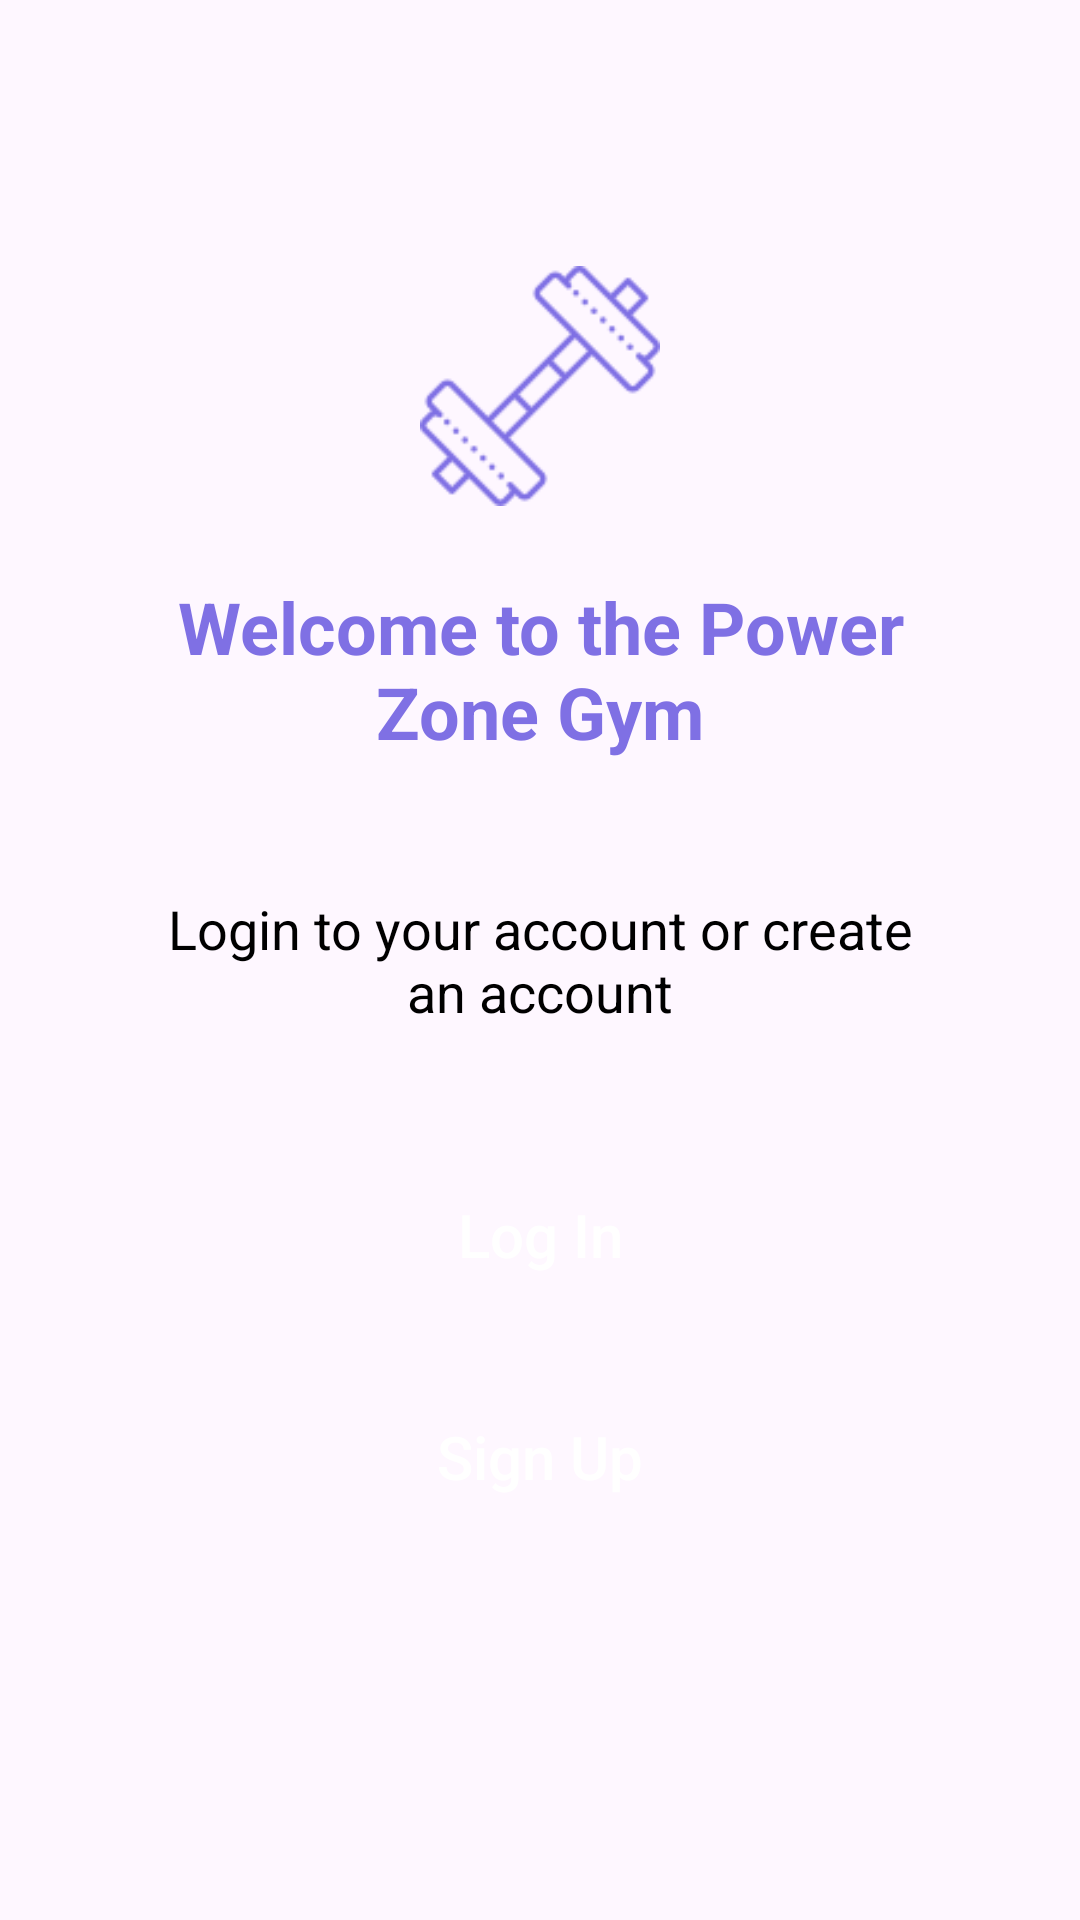

Produce the Android XML layout that renders to this screen, including the resource entries it uses.
<!-- AndroidManifest.xml: application theme Theme.Gym_Access_Management_System -->
<!-- res/layout/activity_main.xml -->
<?xml version="1.0" encoding="utf-8"?>
<androidx.constraintlayout.widget.ConstraintLayout xmlns:android="http://schemas.android.com/apk/res/android"
    xmlns:app="http://schemas.android.com/apk/res-auto"
    xmlns:tools="http://schemas.android.com/tools"
    android:layout_width="match_parent"
    android:layout_height="match_parent"
    tools:context=".MainActivity">

    <ImageView
        android:layout_width="80dp"
        android:layout_height="80dp"
        android:layout_above="@id/tvWelcome"
        android:layout_centerHorizontal="true"
        android:layout_marginTop="24dp"
        android:layout_marginBottom="24dp"
        android:src="@drawable/gym"
        app:layout_constraintBottom_toTopOf="@+id/tvWelcome"
        app:layout_constraintEnd_toEndOf="parent"
        app:layout_constraintHorizontal_bias="0.5"
        app:layout_constraintStart_toStartOf="parent"
        app:layout_constraintTop_toTopOf="parent"
        app:layout_constraintVertical_bias="1.0"
        app:tint="@color/colorPrimary" />

    <TextView
        android:id="@+id/tvWelcome"
        android:layout_width="match_parent"
        android:layout_height="wrap_content"
        android:layout_above="@+id/tvStay"
        android:layout_centerHorizontal="true"
        android:layout_marginStart="32dp"
        android:layout_marginEnd="32dp"
        android:layout_marginBottom="24dp"
        android:text="@string/welcome_to_messenger"
        android:textAlignment="center"
        android:textColor="@color/colorPrimary"
        android:textSize="24sp"
        android:textStyle="bold"
        app:layout_constraintBottom_toTopOf="@+id/tvStay"
        app:layout_constraintEnd_toEndOf="parent"
        app:layout_constraintHorizontal_bias="0.5"
        app:layout_constraintStart_toStartOf="parent" />

    <TextView
        android:id="@+id/tvStay"
        android:layout_width="match_parent"
        android:layout_height="wrap_content"
        android:layout_centerInParent="true"
        android:layout_marginStart="32dp"
        android:layout_marginEnd="32dp"
        android:padding="20dp"
        android:text="@string/stay_in_touch"
        android:textAlignment="center"
        android:textColor="@color/mainTextColor"
        android:textSize="18sp"
        app:layout_constraintBottom_toBottomOf="parent"
        app:layout_constraintEnd_toEndOf="parent"
        app:layout_constraintStart_toStartOf="parent"
        app:layout_constraintTop_toTopOf="parent" />

    <Button
        android:id="@+id/btnLogin"
        android:layout_width="0dp"
        android:layout_height="50dp"
        android:layout_marginStart="32dp"
        android:layout_marginTop="24dp"
        android:layout_marginEnd="32dp"
        android:background="@drawable/rounded_blue_button"
        android:text="@string/log_in"
        android:textAllCaps="false"
        android:textColor="@color/mainBgColor"
        android:textSize="20sp"
        app:layout_constraintEnd_toEndOf="parent"
        app:layout_constraintStart_toStartOf="parent"
        app:layout_constraintTop_toBottomOf="@+id/tvStay" />

    <Button
        android:id="@+id/btnSignup"
        android:layout_width="0dp"
        android:layout_height="50dp"
        android:layout_marginTop="24dp"
        android:layout_marginBottom="24dp"
        android:background="@drawable/rounded_blue_button"
        android:text="@string/sign_up"
        android:textAllCaps="false"
        android:textColor="@color/mainBgColor"
        android:textSize="20sp"
        app:layout_constraintBottom_toBottomOf="parent"
        app:layout_constraintEnd_toEndOf="@+id/btnLogin"
        app:layout_constraintStart_toStartOf="@+id/btnLogin"
        app:layout_constraintTop_toBottomOf="@+id/btnLogin"
        app:layout_constraintVertical_bias="0.0" />

</androidx.constraintlayout.widget.ConstraintLayout>
<!-- resources referenced by this layout -->
<resources>
  <color name="colorPrimary">#7F70E4</color>
  <color name="mainBgColor">#ffffff</color>
  <color name="mainTextColor">#000000</color>
  <!-- drawable gym: png bitmap (drawable, 1907 bytes) -->
  <string name="log_in">Log In</string>
  <string name="sign_up">Sign Up</string>
  <string name="stay_in_touch">Login to your account or create an account</string>
  <string name="welcome_to_messenger">Welcome to the Power Zone Gym</string>
  <style name="Theme.Gym_Access_Management_System" parent="Base.Theme.Gym_Access_Management_System" />
  <style name="Base.Theme.Gym_Access_Management_System" parent="Theme.Material3.DayNight.NoActionBar">
          
          
      </style>
</resources>
